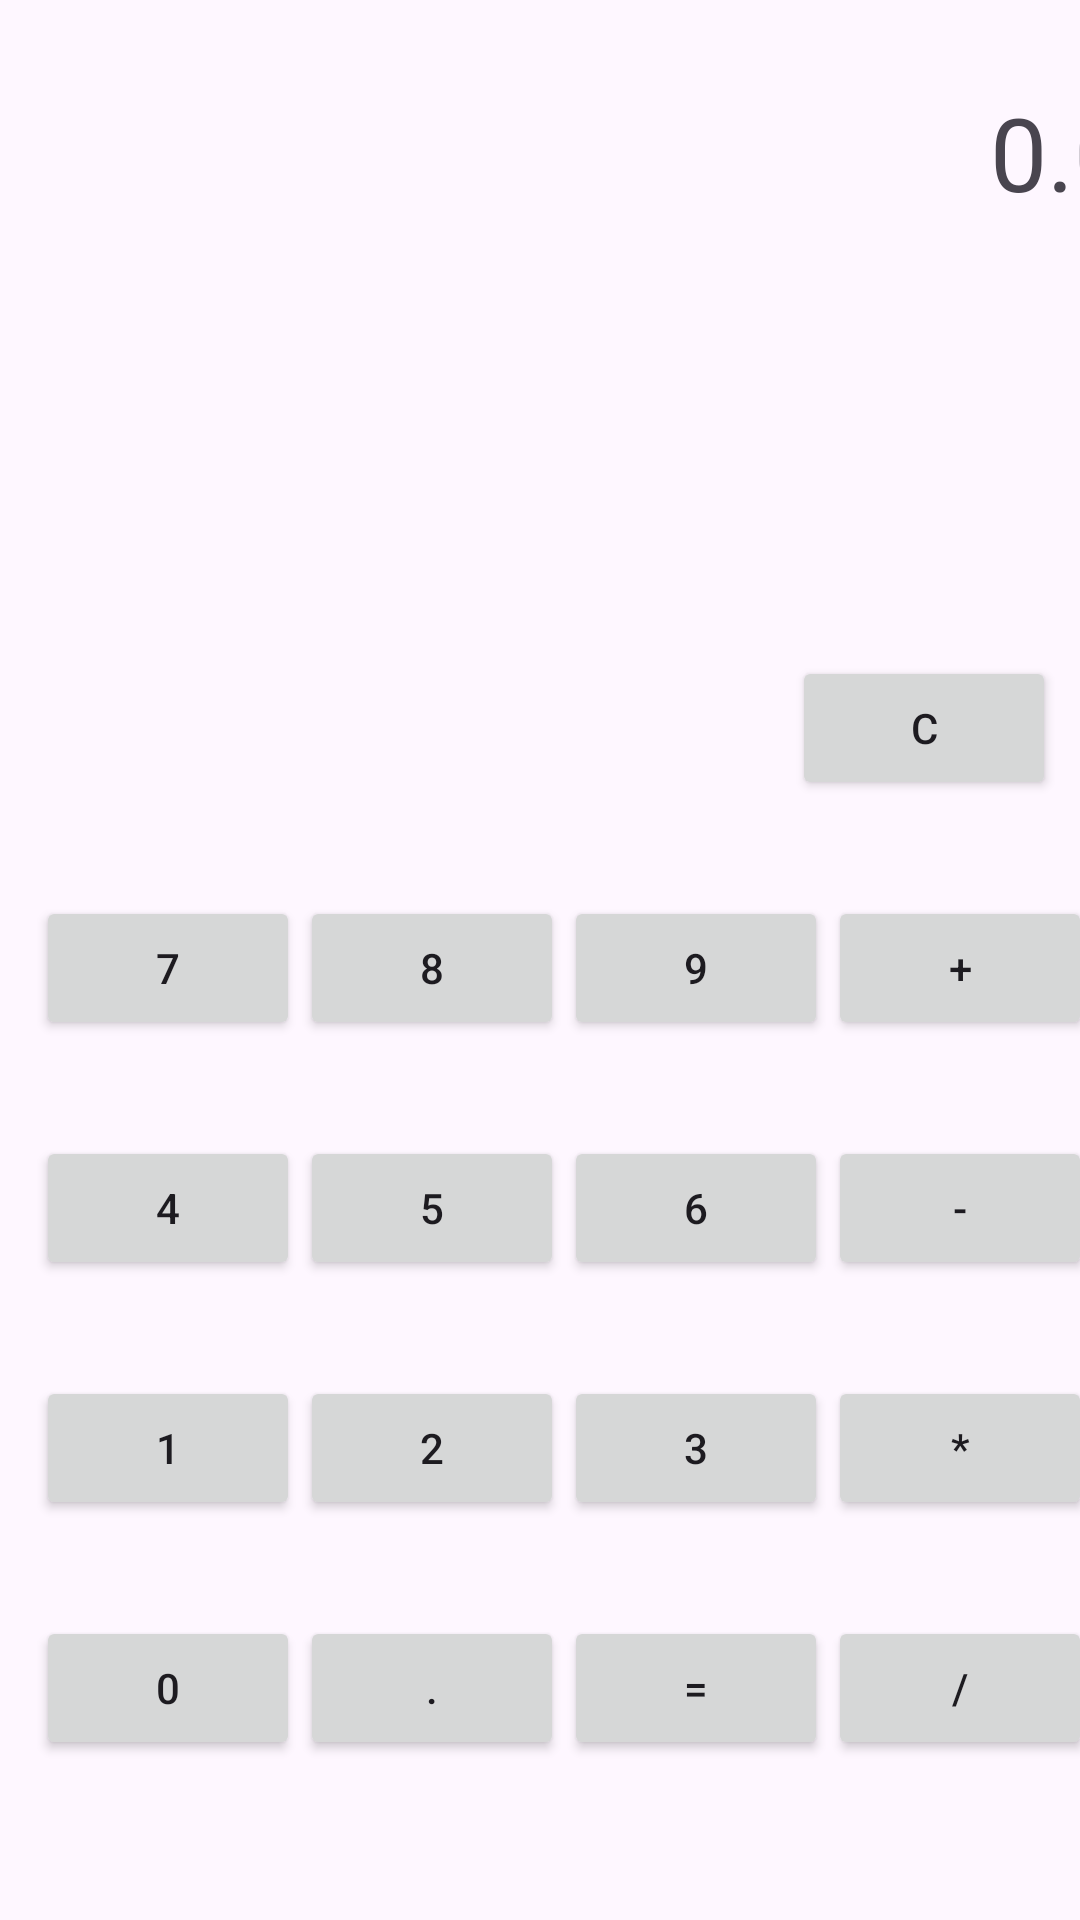

Reconstruct the res/layout file that produces this screen, plus the resources it refers to.
<!-- AndroidManifest.xml: application theme Theme.ProyectoPractica -->
<!-- res/layout/activity_calculadora.xml -->
<?xml version="1.0" encoding="utf-8"?>
<androidx.constraintlayout.widget.ConstraintLayout xmlns:android="http://schemas.android.com/apk/res/android"
    xmlns:app="http://schemas.android.com/apk/res-auto"
    xmlns:tools="http://schemas.android.com/tools"
    android:id="@+id/main"
    android:layout_width="match_parent"
    android:layout_height="match_parent"
    tools:context=".Calculadora">

    <TextView
        android:id="@+id/ty_num1"
        android:layout_width="409dp"
        android:layout_height="wrap_content"
        android:layout_marginTop="28dp"
        android:layout_marginEnd="16dp"
        android:text="0.0"
        android:textAlignment="textEnd"
        android:textSize="34sp"
        app:layout_constraintEnd_toEndOf="parent"
        app:layout_constraintStart_toStartOf="parent"
        app:layout_constraintTop_toTopOf="parent" />

    <androidx.constraintlayout.widget.Guideline
        android:id="@+id/guideline"
        android:layout_width="wrap_content"
        android:layout_height="wrap_content"
        android:orientation="horizontal"
        app:layout_constraintGuide_begin="20dp" />

    <TextView
        android:id="@+id/textView4"
        android:layout_width="409dp"
        android:layout_height="wrap_content"
        android:layout_marginTop="32dp"
        android:layout_marginEnd="16dp"
        android:text="0.0"
        android:textAlignment="textEnd"
        android:textSize="34sp"
        app:layout_constraintEnd_toEndOf="parent"
        app:layout_constraintHorizontal_bias="0.0"
        app:layout_constraintStart_toStartOf="parent"
        app:layout_constraintTop_toBottomOf="@+id/ty_num1" />

    <Button
        android:id="@+id/ty_clean"
        android:layout_width="wrap_content"
        android:layout_height="wrap_content"
        android:layout_marginTop="68dp"
        android:layout_marginEnd="8dp"
        android:text="C"
        app:layout_constraintEnd_toEndOf="parent"
        app:layout_constraintTop_toBottomOf="@+id/textView4" />

    <Button
        android:id="@+id/num_7"
        android:layout_width="wrap_content"
        android:layout_height="wrap_content"
        android:layout_marginStart="16dp"
        android:text="7"
        app:layout_constraintBaseline_toBaselineOf="@+id/num_8"
        app:layout_constraintEnd_toStartOf="@+id/num_8"
        app:layout_constraintHorizontal_bias="0.5"
        app:layout_constraintStart_toStartOf="parent" />

    <Button
        android:id="@+id/num_8"
        android:layout_width="wrap_content"
        android:layout_height="wrap_content"
        android:text="8"
        app:layout_constraintBaseline_toBaselineOf="@+id/num_9"
        app:layout_constraintEnd_toStartOf="@+id/num_9"
        app:layout_constraintHorizontal_bias="0.5"
        app:layout_constraintStart_toEndOf="@+id/num_7" />

    <Button
        android:id="@+id/num_9"
        android:layout_width="wrap_content"
        android:layout_height="wrap_content"
        android:text="9"
        app:layout_constraintBaseline_toBaselineOf="@+id/suma"
        app:layout_constraintEnd_toStartOf="@+id/suma"
        app:layout_constraintHorizontal_bias="0.5"
        app:layout_constraintStart_toEndOf="@+id/num_8" />

    <Button
        android:id="@+id/suma"
        android:layout_width="wrap_content"
        android:layout_height="wrap_content"
        android:layout_marginTop="32dp"
        android:text="+"
        app:layout_constraintEnd_toEndOf="parent"
        app:layout_constraintHorizontal_bias="0.5"
        app:layout_constraintStart_toEndOf="@+id/num_9"
        app:layout_constraintTop_toBottomOf="@+id/ty_clean" />

    <Button
        android:id="@+id/num_4"
        android:layout_width="wrap_content"
        android:layout_height="wrap_content"
        android:layout_marginStart="16dp"
        android:text="4"
        app:layout_constraintBaseline_toBaselineOf="@+id/num_5"
        app:layout_constraintEnd_toStartOf="@+id/num_5"
        app:layout_constraintHorizontal_bias="0.5"
        app:layout_constraintStart_toStartOf="parent" />

    <Button
        android:id="@+id/num_5"
        android:layout_width="wrap_content"
        android:layout_height="wrap_content"
        android:text="5"
        app:layout_constraintBaseline_toBaselineOf="@+id/num_6"
        app:layout_constraintEnd_toStartOf="@+id/num_6"
        app:layout_constraintHorizontal_bias="0.5"
        app:layout_constraintStart_toEndOf="@+id/num_4" />

    <Button
        android:id="@+id/num_6"
        android:layout_width="wrap_content"
        android:layout_height="wrap_content"
        android:text="6"
        app:layout_constraintBaseline_toBaselineOf="@+id/resta"
        app:layout_constraintEnd_toStartOf="@+id/resta"
        app:layout_constraintHorizontal_bias="0.5"
        app:layout_constraintStart_toEndOf="@+id/num_5" />

    <Button
        android:id="@+id/resta"
        android:layout_width="wrap_content"
        android:layout_height="wrap_content"
        android:layout_marginTop="32dp"
        android:text="-"
        app:layout_constraintEnd_toEndOf="parent"
        app:layout_constraintHorizontal_bias="0.5"
        app:layout_constraintStart_toEndOf="@+id/num_6"
        app:layout_constraintTop_toBottomOf="@+id/suma" />

    <Button
        android:id="@+id/num_1"
        android:layout_width="wrap_content"
        android:layout_height="wrap_content"
        android:layout_marginStart="16dp"
        android:text="1"
        app:layout_constraintBaseline_toBaselineOf="@+id/num_2"
        app:layout_constraintEnd_toStartOf="@+id/num_2"
        app:layout_constraintHorizontal_bias="0.5"
        app:layout_constraintStart_toStartOf="parent" />

    <Button
        android:id="@+id/num_2"
        android:layout_width="wrap_content"
        android:layout_height="wrap_content"
        android:text="2"
        app:layout_constraintBaseline_toBaselineOf="@+id/num_3"
        app:layout_constraintEnd_toStartOf="@+id/num_3"
        app:layout_constraintHorizontal_bias="0.5"
        app:layout_constraintStart_toEndOf="@+id/num_1" />

    <Button
        android:id="@+id/num_3"
        android:layout_width="wrap_content"
        android:layout_height="wrap_content"
        android:text="3"
        app:layout_constraintBaseline_toBaselineOf="@+id/multiplicacion"
        app:layout_constraintEnd_toStartOf="@+id/multiplicacion"
        app:layout_constraintHorizontal_bias="0.5"
        app:layout_constraintStart_toEndOf="@+id/num_2" />

    <Button
        android:id="@+id/multiplicacion"
        android:layout_width="wrap_content"
        android:layout_height="wrap_content"
        android:layout_marginTop="32dp"
        android:text="*"
        app:layout_constraintEnd_toEndOf="parent"
        app:layout_constraintHorizontal_bias="0.5"
        app:layout_constraintStart_toEndOf="@+id/num_3"
        app:layout_constraintTop_toBottomOf="@+id/resta" />

    <Button
        android:id="@+id/num_0"
        android:layout_width="wrap_content"
        android:layout_height="wrap_content"
        android:layout_marginStart="16dp"
        android:text="0"
        app:layout_constraintBaseline_toBaselineOf="@+id/punto"
        app:layout_constraintEnd_toStartOf="@+id/punto"
        app:layout_constraintHorizontal_bias="0.5"
        app:layout_constraintStart_toStartOf="parent" />

    <Button
        android:id="@+id/punto"
        android:layout_width="wrap_content"
        android:layout_height="wrap_content"
        android:text="."
        app:layout_constraintBaseline_toBaselineOf="@+id/igual"
        app:layout_constraintEnd_toStartOf="@+id/igual"
        app:layout_constraintHorizontal_bias="0.5"
        app:layout_constraintStart_toEndOf="@+id/num_0" />

    <Button
        android:id="@+id/igual"
        android:layout_width="wrap_content"
        android:layout_height="wrap_content"
        android:text="="
        app:layout_constraintBaseline_toBaselineOf="@+id/division"
        app:layout_constraintEnd_toStartOf="@+id/division"
        app:layout_constraintHorizontal_bias="0.5"
        app:layout_constraintStart_toEndOf="@+id/punto" />

    <Button
        android:id="@+id/division"
        android:layout_width="wrap_content"
        android:layout_height="wrap_content"
        android:layout_marginTop="32dp"
        android:text="/"
        app:layout_constraintEnd_toEndOf="parent"
        app:layout_constraintHorizontal_bias="0.5"
        app:layout_constraintStart_toEndOf="@+id/igual"
        app:layout_constraintTop_toBottomOf="@+id/multiplicacion" />

</androidx.constraintlayout.widget.ConstraintLayout>
<!-- resources referenced by this layout -->
<resources>
  <style name="Theme.ProyectoPractica" parent="Base.Theme.ProyectoPractica" />
  <style name="Base.Theme.ProyectoPractica" parent="Theme.Material3.DayNight.NoActionBar">
          
          
      </style>
</resources>
